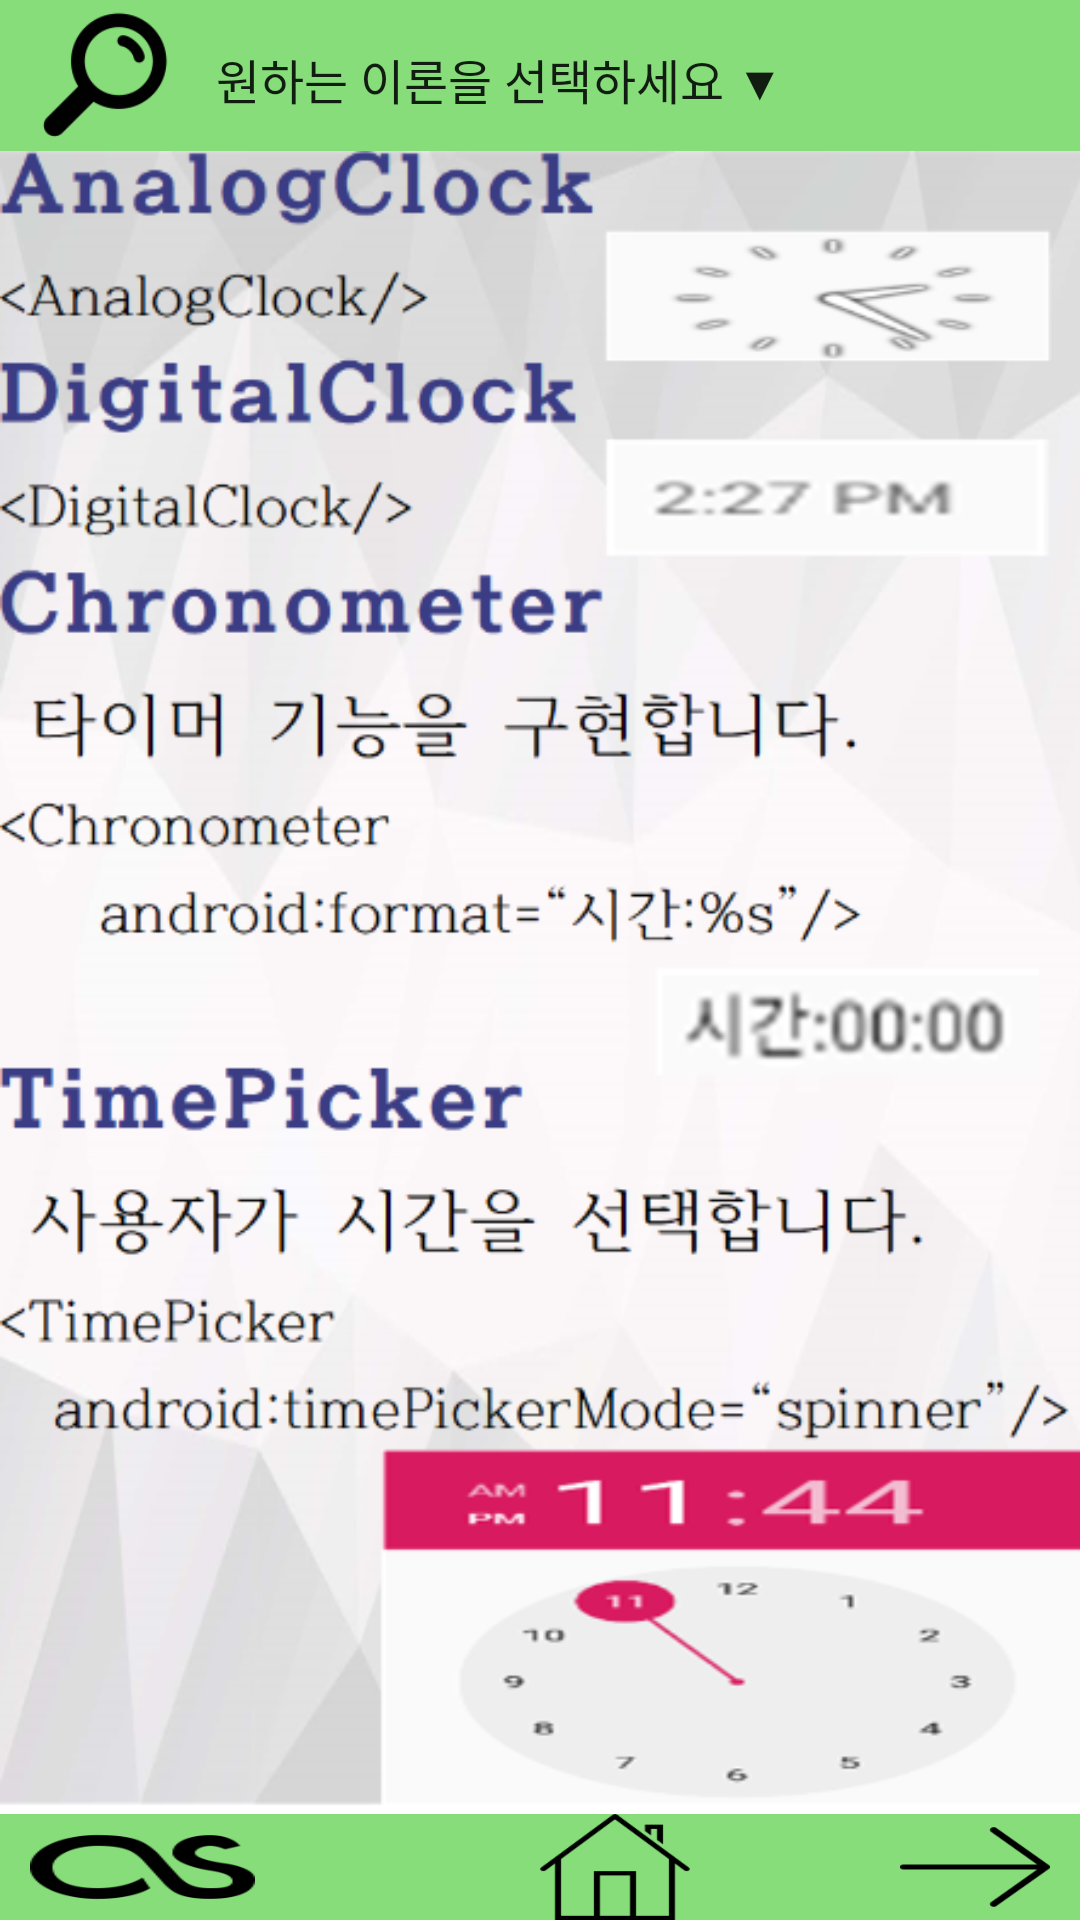

Layout XML and referenced resources for this Android screen:
<!-- AndroidManifest.xml: application theme AppTheme -->
<!-- res/layout/follow.xml -->
<?xml version="1.0" encoding="utf-8"?>
<LinearLayout xmlns:android="http://schemas.android.com/apk/res/android"
    android:layout_width="match_parent"
    android:layout_height="match_parent"
    android:orientation="vertical"
    android:background="@drawable/backgroud">
    // 이론 페이지
    <LinearLayout
        android:layout_width="match_parent"
        android:layout_height="0dp"
        android:layout_weight="1"
        android:orientation="horizontal"
        android:background="#86DD79">
        <Button
            android:layout_width="10dp"
            android:layout_height="wrap_content"
            android:visibility="invisible"/>
       <ImageView
           android:layout_width="50dp"
           android:layout_height="50dp"
           android:scaleType="fitXY"
           android:src="@drawable/search"/>
        <Spinner
            android:id="@+id/spinner1"
            android:entries="@array/이론"
            android:layout_width="250dp"
            android:layout_height="40dp"
            android:scrollbarSize="30dp"
            android:layout_margin="4dp"
            android:background="#86DD79"></Spinner>
    </LinearLayout>
    <LinearLayout
        android:layout_width="match_parent"
        android:layout_height="0dp"
        android:layout_weight="11">
        <FrameLayout
            android:layout_width="match_parent"
            android:layout_height="match_parent"
            android:foregroundGravity="center_horizontal">
            // 1주차 이론 사진들
            <ViewFlipper
                android:id="@+id/view2"
                android:layout_width="match_parent"
                android:layout_height="match_parent">
                <ImageView
                    android:id="@+id/i1"
                    android:layout_width="match_parent"
                    android:layout_height="match_parent"
                    android:scaleType="fitXY"
                    android:src="@drawable/ex1"
                    android:visibility="gone"/>
                <ImageView
                    android:id="@+id/i2"
                    android:layout_width="match_parent"
                    android:layout_height="match_parent"
                    android:scaleType="fitXY"
                    android:src="@drawable/ex2"
                    android:visibility="gone"/>
                <ImageView
                    android:id="@+id/i3"
                    android:layout_width="match_parent"
                    android:layout_height="match_parent"
                    android:scaleType="fitXY"
                    android:src="@drawable/ex3"
                    android:visibility="gone"/>
                <ImageView
                    android:id="@+id/i4"
                    android:layout_width="match_parent"
                    android:layout_height="match_parent"
                    android:scaleType="fitXY"
                    android:src="@drawable/ex4"
                    android:visibility="gone"/>
            </ViewFlipper>
            //2주차 이론 사진들
            <ViewFlipper
                android:id="@+id/view3"
                android:layout_width="match_parent"
                android:layout_height="match_parent">
                <ImageView
                    android:id="@+id/i12"
                    android:layout_width="match_parent"
                    android:layout_height="match_parent"
                    android:scaleType="fitXY"
                    android:visibility="gone"
                    android:src="@drawable/i12"/>
                <ImageView
                    android:id="@+id/i13"
                    android:layout_width="match_parent"
                    android:layout_height="match_parent"
                    android:scaleType="fitXY"
                    android:src="@drawable/i13"
                    android:visibility="gone"/>
                <ImageView
                    android:id="@+id/i14"
                    android:layout_width="match_parent"
                    android:layout_height="match_parent"
                    android:scaleType="fitXY"
                    android:src="@drawable/i14"
                    android:visibility="gone"/>
                <ImageView
                    android:id="@+id/i15"
                    android:layout_width="match_parent"
                    android:layout_height="match_parent"
                    android:scaleType="fitXY"
                    android:src="@drawable/i15"
                    android:visibility="gone"/>
                <ImageView
                    android:id="@+id/i16"
                    android:layout_width="match_parent"
                    android:layout_height="match_parent"
                    android:scaleType="fitXY"
                    android:src="@drawable/i16"
                    android:visibility="gone"/>
            </ViewFlipper>
            // 3주차 이론 사진들
            <ViewFlipper
                android:id="@+id/view4"
                android:layout_width="match_parent"
                android:layout_height="match_parent">
                <ImageView
                    android:id="@+id/i17"
                    android:layout_width="match_parent"
                    android:layout_height="match_parent"
                    android:scaleType="fitXY"
                    android:visibility="gone"
                    android:src="@drawable/i17"/>
                <ImageView
                    android:id="@+id/i18"
                    android:layout_width="match_parent"
                    android:layout_height="match_parent"
                    android:scaleType="fitXY"
                    android:src="@drawable/i18"
                    android:visibility="gone"/>
                <ImageView
                    android:id="@+id/i19"
                    android:layout_width="match_parent"
                    android:layout_height="match_parent"
                    android:scaleType="fitXY"
                    android:src="@drawable/i19"
                    android:visibility="gone"/>
                <ImageView
                    android:id="@+id/i20"
                    android:layout_width="match_parent"
                    android:layout_height="match_parent"
                    android:scaleType="fitXY"
                    android:src="@drawable/i20"
                    android:visibility="gone"/>
                <ImageView
                    android:id="@+id/i21"
                    android:layout_width="match_parent"
                    android:layout_height="match_parent"
                    android:scaleType="fitXY"
                    android:src="@drawable/i21"
                    android:visibility="gone"/>
            </ViewFlipper>
            // 4주차 이론 사진들
            <ViewFlipper
                android:id="@+id/view5"
                android:layout_width="match_parent"
                android:layout_height="match_parent">
                <ImageView
                    android:id="@+id/i22"
                    android:layout_width="match_parent"
                    android:layout_height="match_parent"
                    android:scaleType="fitXY"
                    android:visibility="gone"
                    android:src="@drawable/i22"/>
                <ImageView
                    android:id="@+id/i23"
                    android:layout_width="match_parent"
                    android:layout_height="match_parent"
                    android:scaleType="fitXY"
                    android:src="@drawable/i23"
                    android:visibility="gone"/>
                <ImageView
                    android:id="@+id/i24"
                    android:layout_width="match_parent"
                    android:layout_height="match_parent"
                    android:scaleType="fitXY"
                    android:src="@drawable/i24"
                    android:visibility="gone"/>
                <ImageView
                    android:id="@+id/i25"
                    android:layout_width="match_parent"
                    android:layout_height="match_parent"
                    android:scaleType="fitXY"
                    android:src="@drawable/i25"
                    android:visibility="gone"/>
                <ImageView
                    android:id="@+id/i26"
                    android:layout_width="match_parent"
                    android:layout_height="match_parent"
                    android:scaleType="fitXY"
                    android:src="@drawable/i26"
                    android:visibility="gone"/>
                <ImageView
                    android:id="@+id/i27"
                    android:layout_width="match_parent"
                    android:layout_height="match_parent"
                    android:scaleType="fitXY"
                    android:src="@drawable/i27"
                    android:visibility="gone"/>
            </ViewFlipper>
        </FrameLayout>
    </LinearLayout>

    <LinearLayout
        android:layout_width="match_parent"
        android:layout_height="0dp"
        android:layout_gravity="bottom"
        android:layout_weight="0.7"
        android:background="#86DD79">

        <RelativeLayout
            android:layout_width="wrap_content"
            android:layout_height="wrap_content"
            android:layout_gravity="bottom">

            <Button
                android:id="@+id/aaaa"
                android:layout_width="10dp"
                android:layout_height="wrap_content"
                android:layout_alignParentLeft="true"
                android:visibility="invisible" />

            <ImageButton
                android:id="@+id/first"
                android:layout_width="75dp"
                android:layout_height="40dp"
                android:layout_toRightOf="@id/aaaa"
                android:background="#86DD79"
                android:scaleType="fitXY"
                android:src="@drawable/as" />

            <ImageButton
                android:id="@+id/homekey"
                android:layout_width="50dp"
                android:layout_height="40dp"
                android:layout_toLeftOf="@id/blank3"
                android:background="#86DD79"
                android:scaleType="fitXY"
                android:src="@drawable/home" />

            <Button
                android:id="@+id/blank3"
                android:layout_width="10dp"
                android:layout_height="40dp"
                android:layout_toLeftOf="@id/previous"
                android:visibility="invisible" />

            <ImageButton
                android:id="@+id/previous"
                android:layout_width="50dp"
                android:layout_height="40dp"
                android:layout_toLeftOf="@id/blank2"
                android:background="#86DD79"
                android:scaleType="fitXY"
                android:src="@drawable/previous" />

            <Button
                android:id="@+id/blank2"
                android:layout_width="10dp"
                android:layout_height="40dp"
                android:layout_toLeftOf="@id/next"
                android:visibility="invisible" />

            <ImageButton
                android:id="@+id/next"
                android:layout_width="50dp"
                android:layout_height="40dp"
                android:layout_toLeftOf="@id/blank1"
                android:background="#86DD79"
                android:scaleType="fitXY"
                android:src="@drawable/next" />

            <Button
                android:id="@+id/blank1"
                android:layout_width="10dp"
                android:layout_height="40dp"
                android:layout_alignParentRight="true"
                android:visibility="invisible" />

        </RelativeLayout>
    </LinearLayout>

</LinearLayout>
<!-- resources referenced by this layout -->
<resources>
  <!-- drawable as: png bitmap (drawable, 2537 bytes) -->
  <!-- drawable backgroud: png bitmap (drawable, 105271 bytes) -->
  <!-- drawable ex1: png bitmap (drawable, 164683 bytes) -->
  <!-- drawable ex2: png bitmap (drawable, 169955 bytes) -->
  <!-- drawable ex3: png bitmap (drawable, 150423 bytes) -->
  <!-- drawable ex4: png bitmap (drawable, 153620 bytes) -->
  <!-- drawable home: png bitmap (drawable, 102018 bytes) -->
  <!-- drawable i12: png bitmap (drawable, 197591 bytes) -->
  <!-- drawable i13: png bitmap (drawable, 169508 bytes) -->
  <!-- drawable i14: png bitmap (drawable, 182311 bytes) -->
  <!-- drawable i15: png bitmap (drawable, 124000 bytes) -->
  <!-- drawable i16: png bitmap (drawable, 220325 bytes) -->
  <!-- drawable i17: png bitmap (drawable, 174291 bytes) -->
  <!-- drawable i18: png bitmap (drawable, 137778 bytes) -->
  <!-- drawable i19: png bitmap (drawable, 150456 bytes) -->
  <!-- drawable i20: png bitmap (drawable, 166923 bytes) -->
  <!-- drawable i21: png bitmap (drawable, 166126 bytes) -->
  <!-- drawable i22: png bitmap (drawable, 160126 bytes) -->
  <!-- drawable i23: png bitmap (drawable, 137317 bytes) -->
  <!-- drawable i24: png bitmap (drawable, 176751 bytes) -->
  <!-- drawable i25: png bitmap (drawable, 184038 bytes) -->
  <!-- drawable i26: png bitmap (drawable, 156285 bytes) -->
  <!-- drawable i27: png bitmap (drawable, 124636 bytes) -->
  <!-- drawable next: png bitmap (drawable, 643 bytes) -->
  <!-- drawable search: png bitmap (drawable, 8619 bytes) -->
  <style name="AppTheme" parent="Theme.AppCompat.Light.DarkActionBar">
          # 타이틀 바 제거
          <item name="windowNoTitle">true</item>
          
          <item name="colorPrimary">@color/colorPrimary</item>
          <item name="colorPrimaryDark">@color/colorPrimaryDark</item>
          <item name="colorAccent">@color/colorAccent</item>
      </style>
      # 시작화면
  <!-- not gathered from this repository: default colours our renderer supplied (Android Studio template values) -->
  <color name="colorPrimary">#FF6200EE</color>
  <color name="colorPrimaryDark">#FF3700B3</color>
  <color name="colorAccent">#FF03DAC5</color>
</resources>
